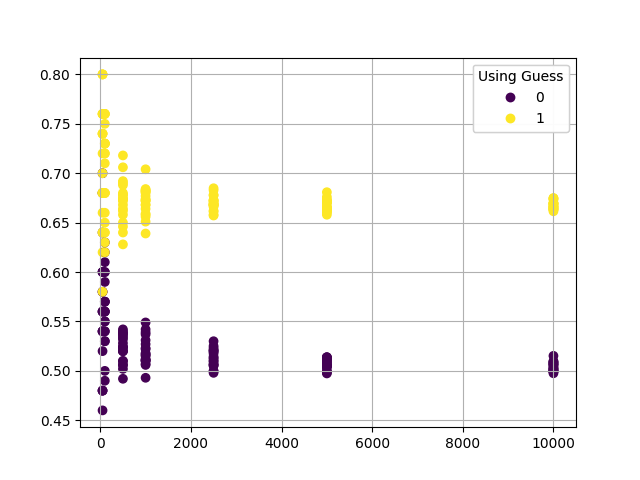

Values plotted in this chart, from the file beside it:
entries, use_guesses, mean, stdev
50, 0, 0.5690, 0.0691
50, 1, 0.7090, 0.0631
100, 0, 0.5635, 0.0373
100, 1, 0.6990, 0.0468
500, 0, 0.5223, 0.0142
500, 1, 0.6720, 0.0216
1000, 0, 0.5198, 0.0140
1000, 1, 0.6714, 0.0143
2500, 0, 0.5129, 0.0091
2500, 1, 0.6698, 0.0073
5000, 0, 0.5071, 0.0054
5000, 1, 0.6674, 0.0059
10000, 0, 0.5042, 0.0046
10000, 1, 0.6678, 0.0041
